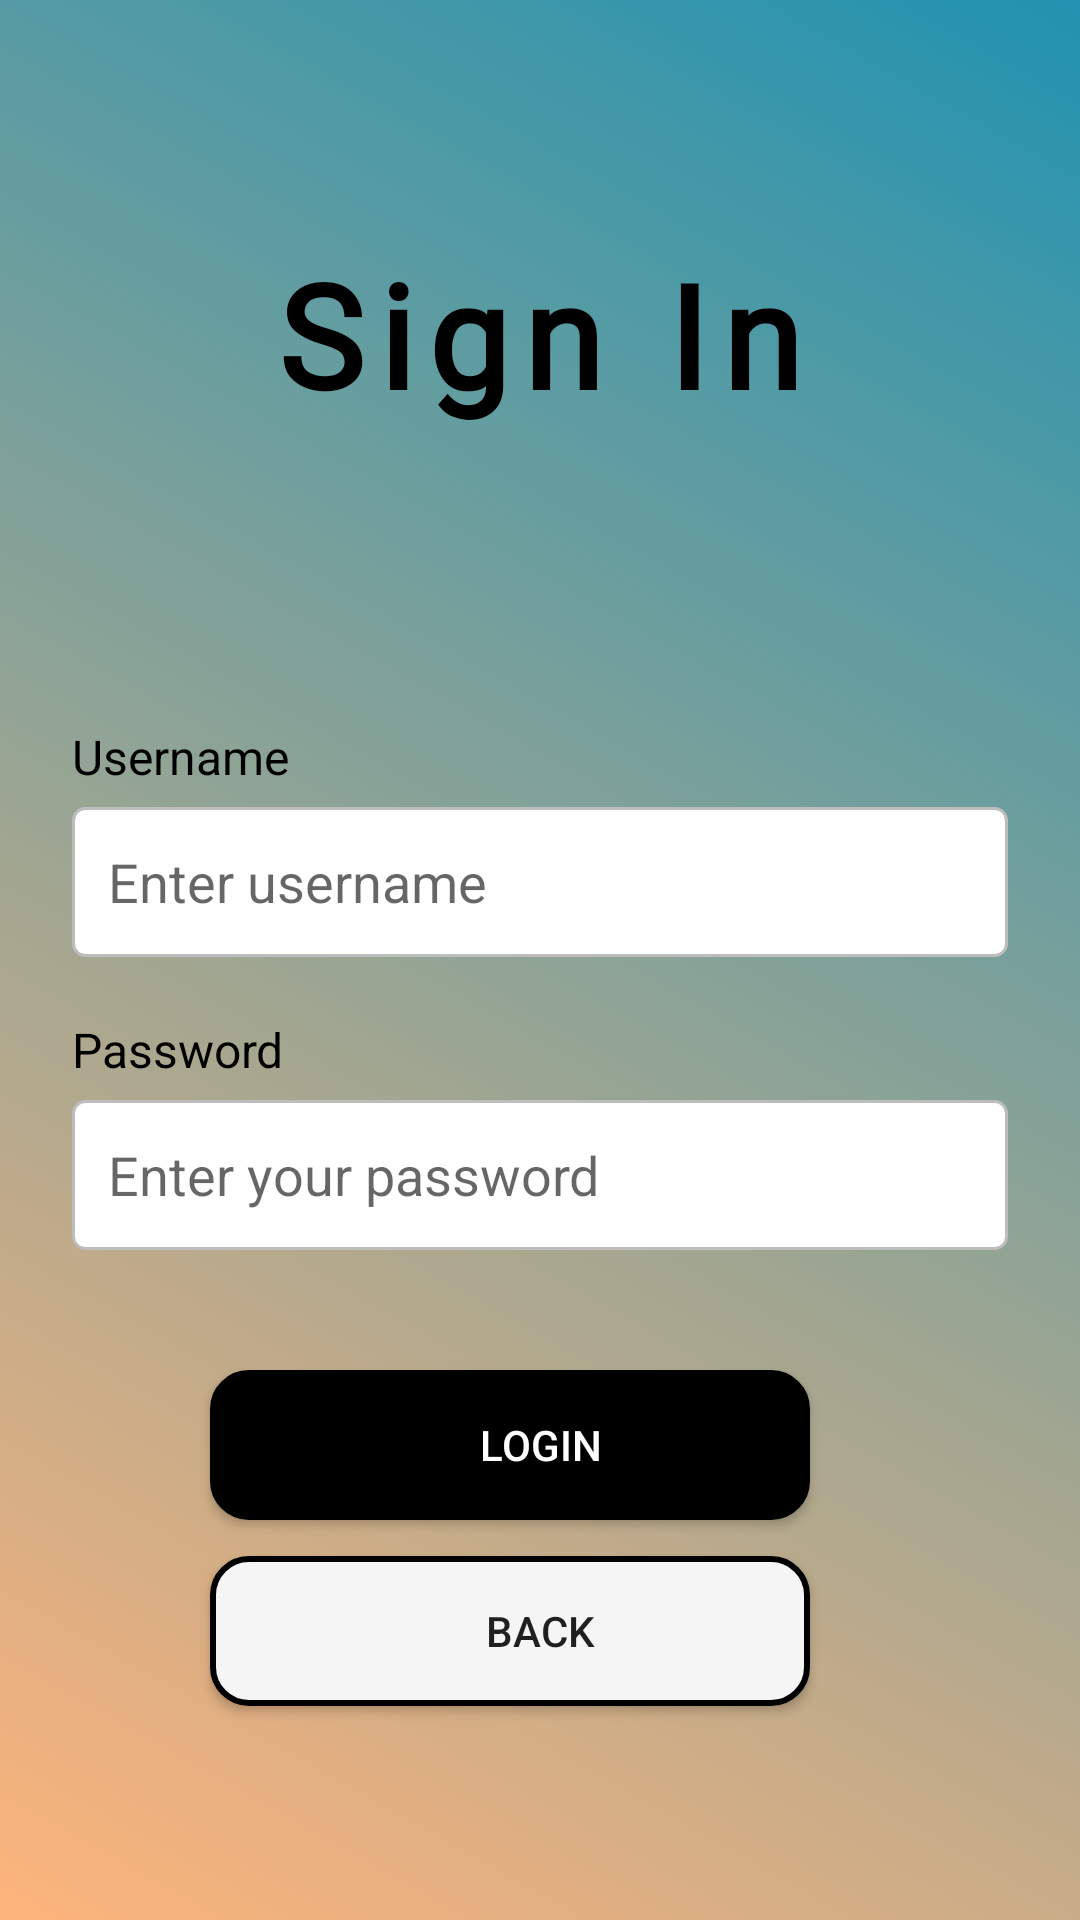

The Android layout XML behind this screen, and the referenced resources:
<!-- AndroidManifest.xml: application theme Theme.Rentify -->
<!-- res/layout/activity_login.xml -->
<LinearLayout xmlns:android="http://schemas.android.com/apk/res/android"
    xmlns:app="http://schemas.android.com/apk/res-auto"
    xmlns:tools="http://schemas.android.com/tools"
    android:id="@+id/main"
    android:layout_width="match_parent"
    android:layout_height="match_parent"
    android:orientation="vertical"
    android:gravity="center"
    android:background="@drawable/gradient_background"
    tools:context=".LoginActivity">

    
    <TextView
        android:id="@+id/page_title"
        android:layout_width="wrap_content"
        android:layout_height="wrap_content"
        android:layout_gravity="center"
        android:layout_marginBottom="80dp"
        android:text="Sign In"
        android:textSize="48sp"
        android:letterSpacing="0.1"
        android:fontFamily="@font/pacifico"
        android:textStyle="bold"
        android:textColor="#000000"
        android:padding="8dp" />

    
    <TextView
        android:id="@+id/usernameLabel_Login"
        android:layout_width="match_parent"
        android:layout_height="wrap_content"
        android:layout_marginHorizontal="24dp"
        android:layout_marginTop="10dp"
        android:text="Username"
        android:textSize="16sp"
        android:textColor="#000000" />

    
    <EditText
        android:id="@+id/usernameInput_Login"
        android:layout_width="match_parent"
        android:layout_height="50dp"
        android:hint="Enter username"
        android:inputType="textPersonName"
        android:background="@drawable/edit_text_box"
        android:padding="12dp"
        android:layout_marginHorizontal="24dp"
        android:layout_marginTop="6dp" />

    
    <TextView
        android:id="@+id/passwordLabel_Login"
        android:layout_width="match_parent"
        android:layout_height="wrap_content"
        android:layout_marginHorizontal="24dp"
        android:layout_marginTop="20dp"
        android:text="Password"
        android:textSize="16sp"
        android:textColor="#000000" />

    
    <EditText
        android:id="@+id/passwordInput_Login"
        android:layout_width="match_parent"
        android:layout_height="50dp"
        android:hint="Enter your password"
        android:inputType="textPassword"
        android:background="@drawable/edit_text_box"
        android:padding="12dp"
        android:layout_marginHorizontal="24dp"
        android:layout_marginTop="6dp" />

    
    <Button
        android:id="@+id/loginButton_Login"
        android:layout_width="220dp"
        android:layout_height="50dp"
        android:text="Login"
        android:textColor="@color/white"
        android:layout_gravity="center"
        android:background="@drawable/button_primary_second"
        android:layout_marginTop="40dp"
        android:contentDescription="Login Button" />

    
    <Button
        android:id="@+id/backlBtn_login"
        android:layout_width="220dp"
        android:layout_height="50dp"
        android:text="Back"
        android:background="@drawable/button_secondary"
        android:layout_gravity="center"
        android:layout_marginTop="12dp"
        android:contentDescription="Back Button" />
</LinearLayout>
<!-- resources referenced by this layout -->
<resources>
  <color name="white">#FFFFFFFF</color>
  <!-- drawable button_primary_second (drawable) -->
  <?xml version="1.0" encoding="utf-8"?>
  <layer-list xmlns:android="http://schemas.android.com/apk/res/android">
      <item android:width="200dp" >
          <shape android:shape="rectangle">
              <solid android:color="@color/black" /> 
              <corners android:radius="12dp" /> 
              <stroke android:width="2dp" /> 
          </shape>
      </item>
  </layer-list>
  <!-- drawable button_secondary (drawable) -->
  <?xml version="1.0" encoding="utf-8"?>
  <layer-list xmlns:android="http://schemas.android.com/apk/res/android">
      <item android:width="200dp">
          <shape android:shape="rectangle">
              <solid android:color="#F5F5F5" /> 
              <corners android:radius="12dp" /> 
              <stroke android:width="2dp"  /> 
          </shape>
      </item>
  </layer-list>
  <!-- drawable edit_text_box (drawable) -->
  <?xml version="1.0" encoding="utf-8"?>
  <shape xmlns:android="http://schemas.android.com/apk/res/android">
      <solid android:color="@android:color/white" />
      <stroke android:width="1dp" android:color="#BDBDBD" /> 
      <corners android:radius="4dp" /> 
      <padding android:left="8dp" android:top="8dp" android:right="8dp" android:bottom="8dp" />
  </shape>
  <!-- drawable gradient_background (drawable) -->
  <?xml version="1.0" encoding="utf-8"?>
  <layer-list xmlns:android="http://schemas.android.com/apk/res/android">
      <item>
          <shape xmlns:android="http://schemas.android.com/apk/res/android"
              android:shape="rectangle">
              <gradient
                  android:startColor="#feb47b"
                  android:endColor="#2193b0"
                  android:angle="45"/>
          </shape>
  
      </item>
  </layer-list>
  <style name="Theme.Rentify" parent="Base.Theme.Rentify" />
  <color name="black">#FF000000</color>
  <style name="Base.Theme.Rentify" parent="Theme.AppCompat.Light.NoActionBar">
          
          
          <item name="android:statusBarColor">@android:color/transparent</item>
          <item name="android:windowLightStatusBar">true
          </item> 
      </style>
</resources>
